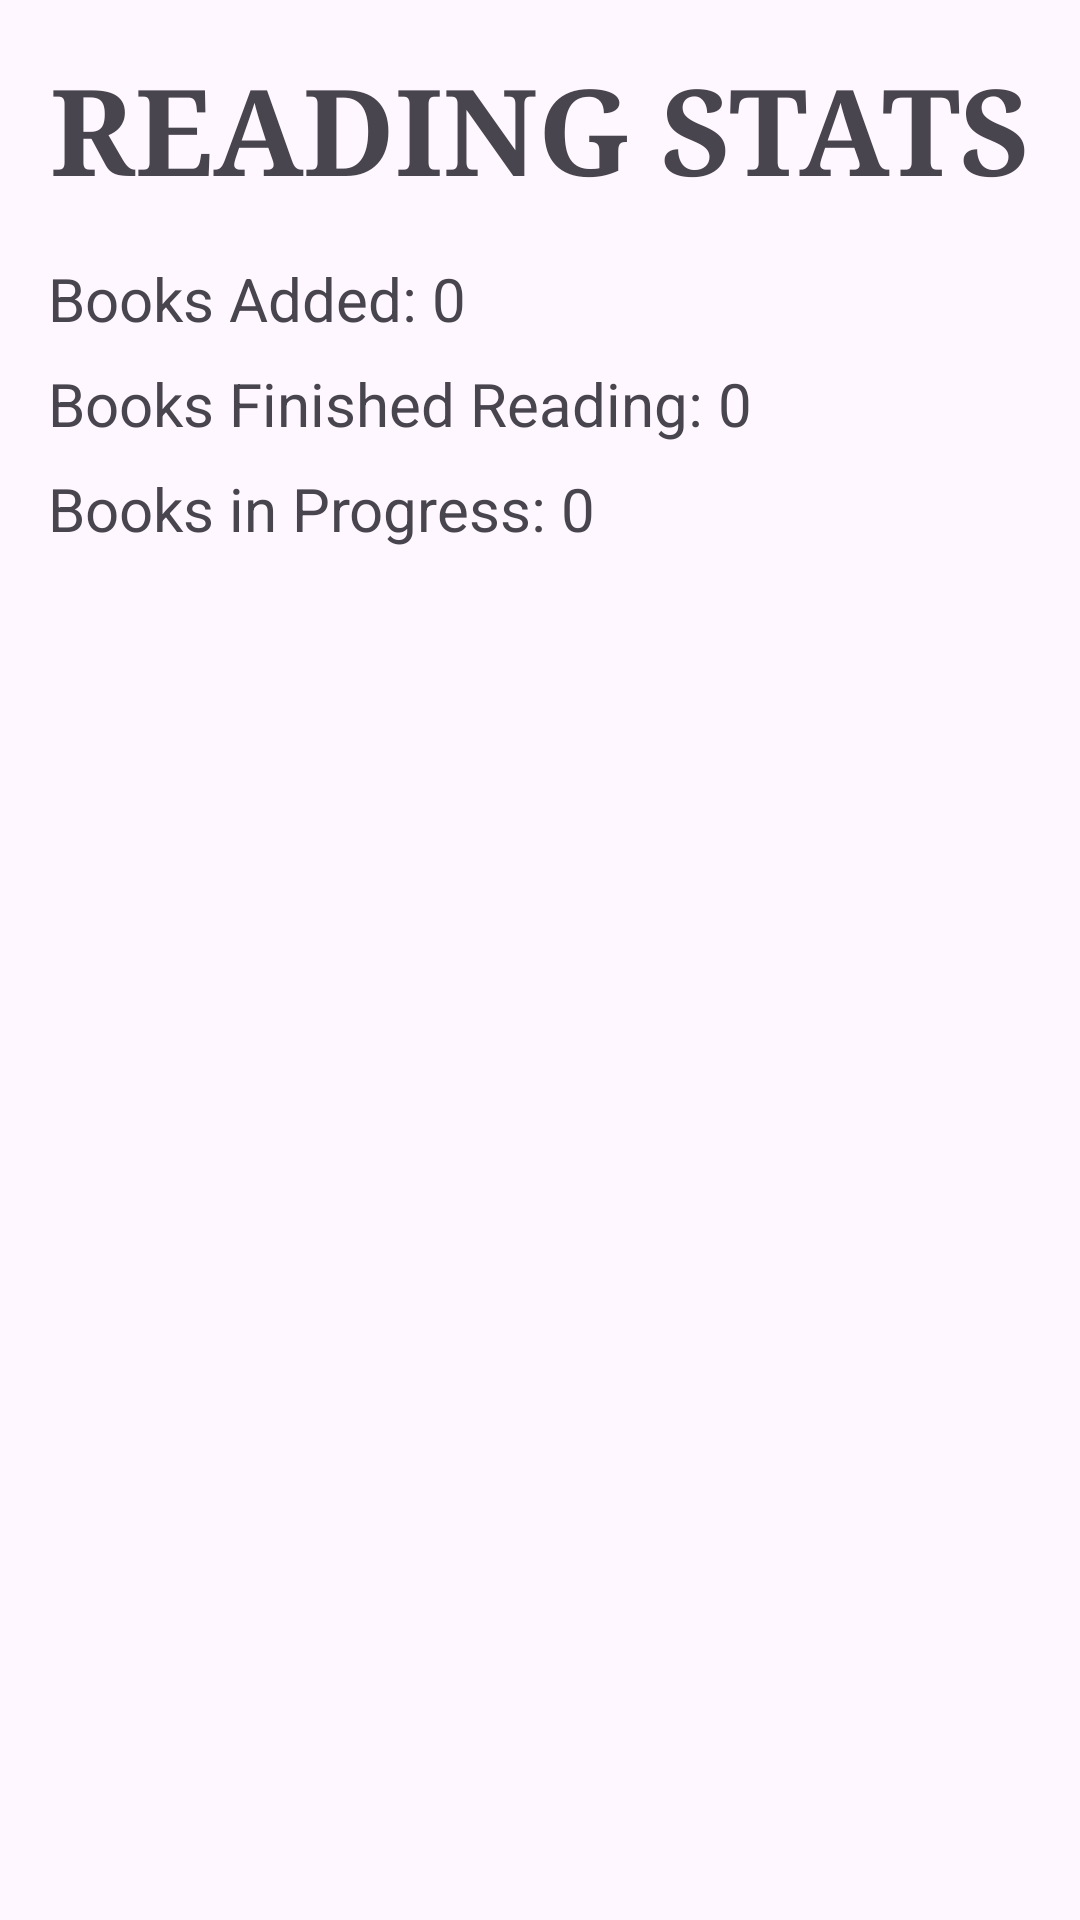

Produce the Android XML layout that renders to this screen, including the resource entries it uses.
<!-- AndroidManifest.xml: application theme Theme.KeepingTrack -->
<!-- res/layout/fragment_user.xml -->
<?xml version="1.0" encoding="utf-8"?>
<androidx.constraintlayout.widget.ConstraintLayout xmlns:android="http://schemas.android.com/apk/res/android"
    xmlns:app="http://schemas.android.com/apk/res-auto"
    android:layout_width="match_parent"
    android:layout_height="match_parent"
    android:padding="16dp">

    <TextView
        android:id="@+id/user_title"
        android:layout_width="wrap_content"
        android:layout_height="wrap_content"
        android:text="READING STATS"
        android:fontFamily="serif"
        android:textSize="40sp"
        android:textStyle="bold"
        app:layout_constraintTop_toTopOf="parent"
        app:layout_constraintStart_toStartOf="parent"
        app:layout_constraintEnd_toEndOf="parent"/>

    <TextView
        android:id="@+id/books_added"
        android:layout_width="wrap_content"
        android:layout_height="wrap_content"
        android:text="Books Added: 0"
        android:textSize="20sp"
        app:layout_constraintTop_toBottomOf="@id/user_title"
        app:layout_constraintStart_toStartOf="parent"
        android:layout_marginTop="16dp" />

    <TextView
        android:id="@+id/books_finished"
        android:layout_width="wrap_content"
        android:layout_height="wrap_content"
        android:text="Books Finished Reading: 0"
        android:textSize="20sp"
        app:layout_constraintTop_toBottomOf="@id/books_added"
        app:layout_constraintStart_toStartOf="parent"
        android:layout_marginTop="8dp" />

    <TextView
        android:id="@+id/books_in_progress"
        android:layout_width="wrap_content"
        android:layout_height="wrap_content"
        android:text="Books in Progress: 0"
        android:textSize="20sp"
        app:layout_constraintTop_toBottomOf="@id/books_finished"
        app:layout_constraintStart_toStartOf="parent"
        android:layout_marginTop="8dp" />

</androidx.constraintlayout.widget.ConstraintLayout>
<!-- resources referenced by this layout -->
<resources>
  <style name="Theme.KeepingTrack" parent="Base.Theme.KeepingTrack" />
  <style name="Base.Theme.KeepingTrack" parent="Theme.Material3.DayNight.NoActionBar">
          
          
      </style>
</resources>
